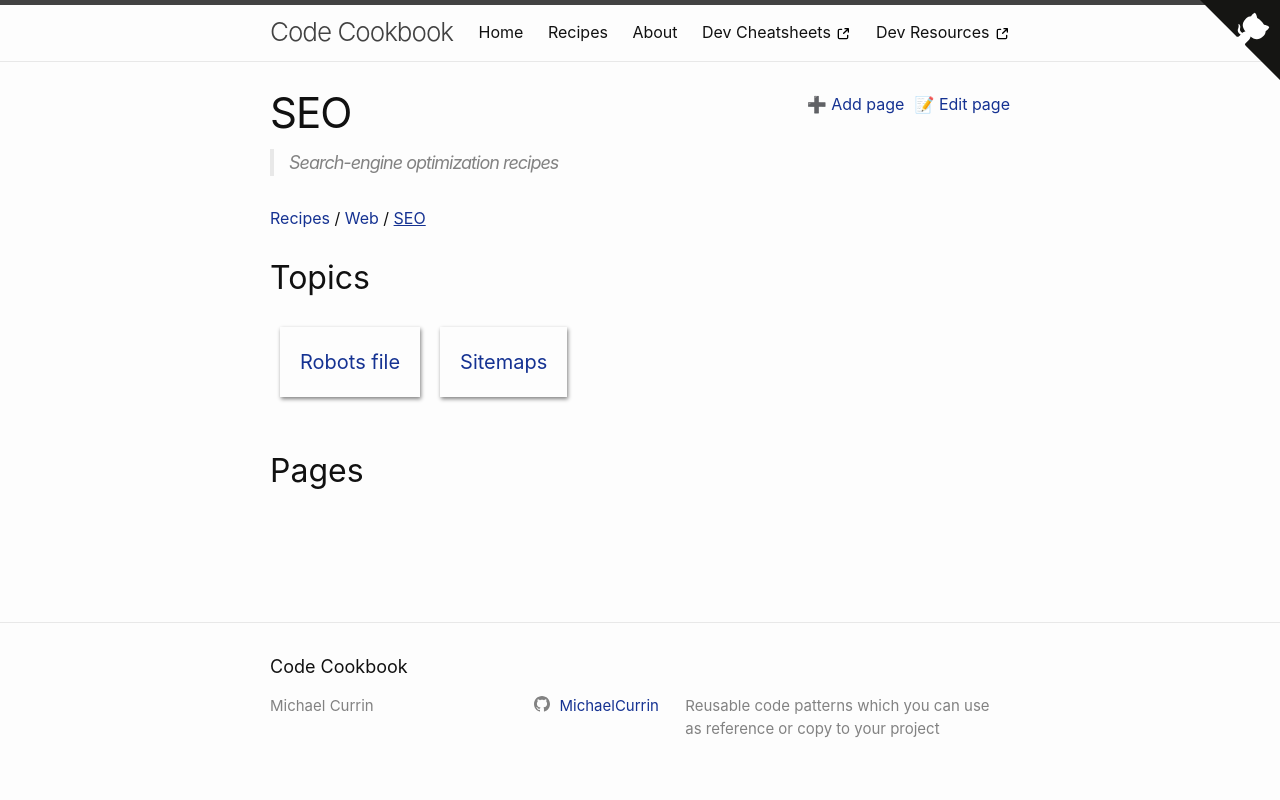

repository: MichaelCurrin/code-cookbook · page: recipes/web/seo/index.html · generator: jekyll

---
description: Search-engine optimization recipes
---
# SEO
